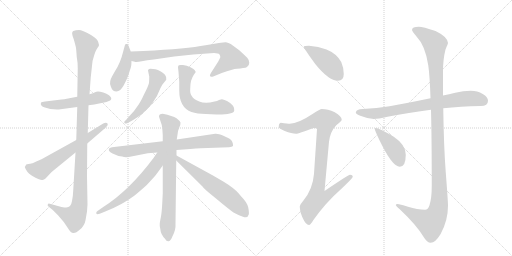
t = 0.00 s
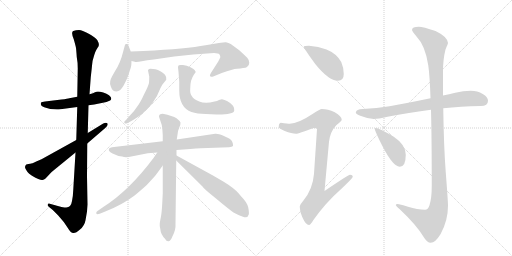
t = 2.61 s
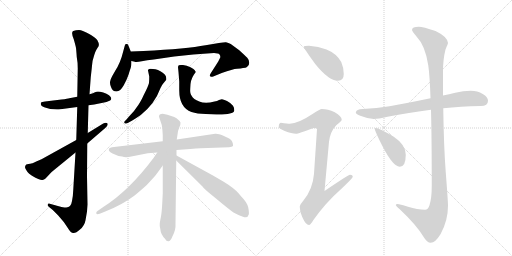
t = 5.21 s
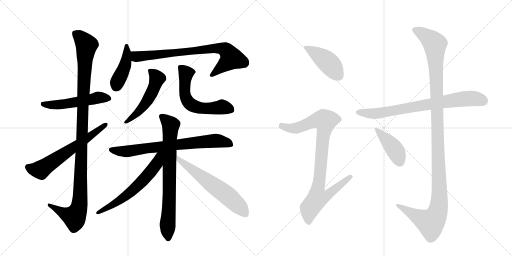
t = 7.82 s
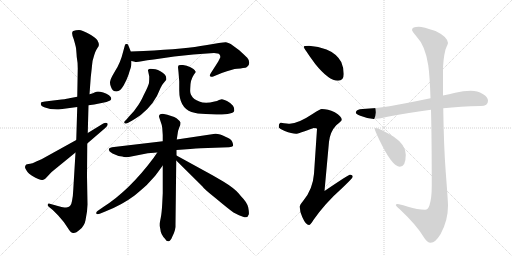
t = 10.42 s
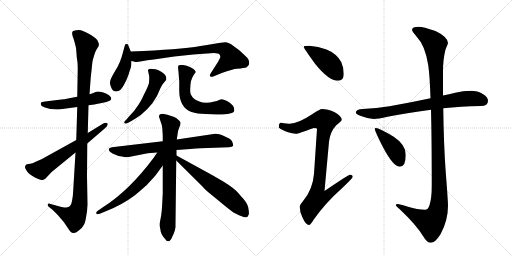
t = 13.03 s

The animated SVG that drew these frames (rendered in a browser with its animation timeline set to each time). Animation: 16 CSS @keyframes rules; one cycle of 13.03 s.

<svg version="1.1" viewBox="0 0 2048 1024" xmlns="http://www.w3.org/2000/svg">
  <g stroke="lightgray" stroke-dasharray="1,1" stroke-width="1" transform="scale(4, 4)">
    <line x1="0" y1="0" x2="256" y2="256"></line>
    <line x1="256" y1="0" x2="0" y2="256"></line>
    <line x1="128" y1="0" x2="128" y2="256"></line>
    <line x1="0" y1="128" x2="256" y2="128"></line>
    <line x1="256" y1="0" x2="512" y2="256"></line>
    <line x1="512" y1="0" x2="256" y2="256"></line>
    <line x1="384" y1="0" x2="384" y2="256"></line>
    <line x1="256" y1="128" x2="512" y2="128"></line>
  </g>
<g transform="scale(1, -1) translate(0, -850)">
   <style type="text/css">
    @keyframes keyframes0 {
      from {
       stroke: black;
       stroke-dashoffset: 527;
       stroke-width: 128;
       }
       63% {
       animation-timing-function: step-end;
       stroke: black;
       stroke-dashoffset: 0;
       stroke-width: 128;
       }
       to {
       stroke: black;
       stroke-width: 1024;
       }
       }
       #make-me-a-hanzi-animation-0 {
         animation: keyframes0 0.678874s both;
         animation-delay: 0.000000s;
         animation-timing-function: linear;
       }
    @keyframes keyframes1 {
      from {
       stroke: black;
       stroke-dashoffset: 1125;
       stroke-width: 128;
       }
       79% {
       animation-timing-function: step-end;
       stroke: black;
       stroke-dashoffset: 0;
       stroke-width: 128;
       }
       to {
       stroke: black;
       stroke-width: 1024;
       }
       }
       #make-me-a-hanzi-animation-1 {
         animation: keyframes1 1.165527s both;
         animation-delay: 0.678874s;
         animation-timing-function: linear;
       }
    @keyframes keyframes2 {
      from {
       stroke: black;
       stroke-dashoffset: 627;
       stroke-width: 128;
       }
       67% {
       animation-timing-function: step-end;
       stroke: black;
       stroke-dashoffset: 0;
       stroke-width: 128;
       }
       to {
       stroke: black;
       stroke-width: 1024;
       }
       }
       #make-me-a-hanzi-animation-2 {
         animation: keyframes2 0.760254s both;
         animation-delay: 1.844401s;
         animation-timing-function: linear;
       }
    @keyframes keyframes3 {
      from {
       stroke: black;
       stroke-dashoffset: 426;
       stroke-width: 128;
       }
       58% {
       animation-timing-function: step-end;
       stroke: black;
       stroke-dashoffset: 0;
       stroke-width: 128;
       }
       to {
       stroke: black;
       stroke-width: 1024;
       }
       }
       #make-me-a-hanzi-animation-3 {
         animation: keyframes3 0.596680s both;
         animation-delay: 2.604655s;
         animation-timing-function: linear;
       }
    @keyframes keyframes4 {
      from {
       stroke: black;
       stroke-dashoffset: 781;
       stroke-width: 128;
       }
       72% {
       animation-timing-function: step-end;
       stroke: black;
       stroke-dashoffset: 0;
       stroke-width: 128;
       }
       to {
       stroke: black;
       stroke-width: 1024;
       }
       }
       #make-me-a-hanzi-animation-4 {
         animation: keyframes4 0.885579s both;
         animation-delay: 3.201335s;
         animation-timing-function: linear;
       }
    @keyframes keyframes5 {
      from {
       stroke: black;
       stroke-dashoffset: 514;
       stroke-width: 128;
       }
       63% {
       animation-timing-function: step-end;
       stroke: black;
       stroke-dashoffset: 0;
       stroke-width: 128;
       }
       to {
       stroke: black;
       stroke-width: 1024;
       }
       }
       #make-me-a-hanzi-animation-5 {
         animation: keyframes5 0.668294s both;
         animation-delay: 4.086914s;
         animation-timing-function: linear;
       }
    @keyframes keyframes6 {
      from {
       stroke: black;
       stroke-dashoffset: 590;
       stroke-width: 128;
       }
       66% {
       animation-timing-function: step-end;
       stroke: black;
       stroke-dashoffset: 0;
       stroke-width: 128;
       }
       to {
       stroke: black;
       stroke-width: 1024;
       }
       }
       #make-me-a-hanzi-animation-6 {
         animation: keyframes6 0.730143s both;
         animation-delay: 4.755208s;
         animation-timing-function: linear;
       }
    @keyframes keyframes7 {
      from {
       stroke: black;
       stroke-dashoffset: 744;
       stroke-width: 128;
       }
       71% {
       animation-timing-function: step-end;
       stroke: black;
       stroke-dashoffset: 0;
       stroke-width: 128;
       }
       to {
       stroke: black;
       stroke-width: 1024;
       }
       }
       #make-me-a-hanzi-animation-7 {
         animation: keyframes7 0.855469s both;
         animation-delay: 5.485352s;
         animation-timing-function: linear;
       }
    @keyframes keyframes8 {
      from {
       stroke: black;
       stroke-dashoffset: 759;
       stroke-width: 128;
       }
       71% {
       animation-timing-function: step-end;
       stroke: black;
       stroke-dashoffset: 0;
       stroke-width: 128;
       }
       to {
       stroke: black;
       stroke-width: 1024;
       }
       }
       #make-me-a-hanzi-animation-8 {
         animation: keyframes8 0.867676s both;
         animation-delay: 6.340820s;
         animation-timing-function: linear;
       }
    @keyframes keyframes9 {
      from {
       stroke: black;
       stroke-dashoffset: 612;
       stroke-width: 128;
       }
       67% {
       animation-timing-function: step-end;
       stroke: black;
       stroke-dashoffset: 0;
       stroke-width: 128;
       }
       to {
       stroke: black;
       stroke-width: 1024;
       }
       }
       #make-me-a-hanzi-animation-9 {
         animation: keyframes9 0.748047s both;
         animation-delay: 7.208496s;
         animation-timing-function: linear;
       }
    @keyframes keyframes10 {
      from {
       stroke: black;
       stroke-dashoffset: 612;
       stroke-width: 128;
       }
       67% {
       animation-timing-function: step-end;
       stroke: black;
       stroke-dashoffset: 0;
       stroke-width: 128;
       }
       to {
       stroke: black;
       stroke-width: 1024;
       }
       }
       #make-me-a-hanzi-animation-10 {
         animation: keyframes10 0.748047s both;
         animation-delay: 7.956543s;
         animation-timing-function: linear;
       }
    @keyframes keyframes11 {
      from {
       stroke: black;
       stroke-dashoffset: 436;
       stroke-width: 128;
       }
       59% {
       animation-timing-function: step-end;
       stroke: black;
       stroke-dashoffset: 0;
       stroke-width: 128;
       }
       to {
       stroke: black;
       stroke-width: 1024;
       }
       }
       #make-me-a-hanzi-animation-11 {
         animation: keyframes11 0.604818s both;
         animation-delay: 8.704590s;
         animation-timing-function: linear;
       }
    @keyframes keyframes12 {
      from {
       stroke: black;
       stroke-dashoffset: 927;
       stroke-width: 128;
       }
       75% {
       animation-timing-function: step-end;
       stroke: black;
       stroke-dashoffset: 0;
       stroke-width: 128;
       }
       to {
       stroke: black;
       stroke-width: 1024;
       }
       }
       #make-me-a-hanzi-animation-12 {
         animation: keyframes12 1.004395s both;
         animation-delay: 9.309408s;
         animation-timing-function: linear;
       }
    @keyframes keyframes13 {
      from {
       stroke: black;
       stroke-dashoffset: 765;
       stroke-width: 128;
       }
       71% {
       animation-timing-function: step-end;
       stroke: black;
       stroke-dashoffset: 0;
       stroke-width: 128;
       }
       to {
       stroke: black;
       stroke-width: 1024;
       }
       }
       #make-me-a-hanzi-animation-13 {
         animation: keyframes13 0.872559s both;
         animation-delay: 10.313802s;
         animation-timing-function: linear;
       }
    @keyframes keyframes14 {
      from {
       stroke: black;
       stroke-dashoffset: 1231;
       stroke-width: 128;
       }
       80% {
       animation-timing-function: step-end;
       stroke: black;
       stroke-dashoffset: 0;
       stroke-width: 128;
       }
       to {
       stroke: black;
       stroke-width: 1024;
       }
       }
       #make-me-a-hanzi-animation-14 {
         animation: keyframes14 1.251790s both;
         animation-delay: 11.186361s;
         animation-timing-function: linear;
       }
    @keyframes keyframes15 {
      from {
       stroke: black;
       stroke-dashoffset: 420;
       stroke-width: 128;
       }
       58% {
       animation-timing-function: step-end;
       stroke: black;
       stroke-dashoffset: 0;
       stroke-width: 128;
       }
       to {
       stroke: black;
       stroke-width: 1024;
       }
       }
       #make-me-a-hanzi-animation-15 {
         animation: keyframes15 0.591797s both;
         animation-delay: 12.438151s;
         animation-timing-function: linear;
       }
</style>
<path d="M 354 429 L 377 432 L 426 442 Q 442 449 443 450 Q 445 452 445 457 Q 445 462 436 469 Q 427 476 413 480 Q 399 484 392 484 Q 385 484 380 481 Q 374 477 358 473 L 309 463 L 277 457 Q 272 455 246 452 L 180 444 Q 167 442 164 440 Q 159 426 180 420 L 201 414 Q 226 411 242 413 L 309 422 L 354 429 Z" fill="lightgray"></path> 
<path d="M 246 22 L 199 35 Q 193 37 191 32 Q 189 27 195 23 L 211 10 L 232 -11 Q 257 -38 270 -60 Q 283 -82 293 -82 Q 302 -84 320 -68 Q 338 -53 342 -31 L 348 4 L 350 32 L 348 145 L 349 276 L 351 318 L 354 429 L 358 473 L 363 541 L 367 577 Q 370 608 371 609 L 377 630 Q 381 643 385 650 L 391 660 Q 401 669 389 690 Q 383 698 364 710 Q 328 730 316 730 Q 303 730 293 726 Q 283 722 295 693 Q 303 665 304 658 Q 305 651 307 622 Q 311 601 311 576 L 309 463 L 309 422 L 305 290 L 302 240 L 293 90 Q 292 64 288 46 Q 284 20 265 20 Q 260 20 246 22 Z" fill="lightgray"></path> 
<path d="M 349 276 L 421 338 Q 434 350 430 356 Q 425 362 413 356 L 351 318 L 305 290 L 166 213 L 145 204 Q 127 195 121 195 Q 114 195 105 192 Q 97 184 102 175 Q 107 166 111 161 Q 114 156 128 147 Q 163 127 170 130 Q 176 132 182 136 L 197 152 Q 205 162 215 169 L 302 240 L 349 276 Z" fill="lightgray"></path> 
<path d="M 523 644 L 516 662 Q 512 674 509 674 L 504 674 Q 500 674 499 667 L 493 645 Q 482 599 461 567 L 449 546 Q 443 535 441 526 Q 438 516 444 502 Q 450 484 466 484 Q 481 484 495 509 Q 508 533 514 551 Q 519 568 523 579 Q 526 589 526 606 L 523 644 Z" fill="lightgray"></path> 
<path d="M 574 646 L 523 644 C 493 643 497 613 526 606 L 539 603 Q 545 600 567 605 Q 588 609 615 612 L 697 624 L 773 632 L 856 638 Q 874 638 878 632 Q 882 627 881 620 L 873 604 L 843 557 Q 837 548 841 545 Q 844 541 853 544 L 887 558 Q 932 574 948 575 Q 964 576 972 578 Q 984 578 988 582 Q 997 587 997 599 Q 997 610 989 619 Q 980 628 957 649 L 923 674 Q 914 679 904 681 Q 894 682 822 669 Q 749 655 574 646 Z" fill="lightgray"></path> 
<path d="M 517 385 L 504 370 Q 493 362 499 357 Q 499 354 511 358 L 529 368 Q 558 386 565 392 Q 619 435 642 498 L 648 509 Q 650 514 657 521 L 665 531 Q 666 544 660 551 Q 642 569 622 573 Q 601 576 596 574 Q 591 570 592 568 L 597 544 Q 597 529 596 518 Q 594 507 573 466 Q 569 455 554 431 Q 538 406 517 385 Z" fill="lightgray"></path> 
<path d="M 717 524 L 717 488 Q 717 420 766 402 Q 788 395 823 394 L 866 392 Q 933 391 937 407 Q 939 416 932 427 Q 925 437 908 446 Q 890 454 887 453 L 876 450 Q 869 445 858 444 Q 821 434 797 444 Q 773 453 767 466 Q 759 476 761 497 Q 761 531 776 552 L 783 562 Q 783 563 779 569 Q 777 574 762 581 Q 747 588 732 590 Q 717 591 715 589 Q 712 586 712 581 L 714 562 Q 715 549 717 524 Z" fill="lightgray"></path> 
<path d="M 651 285 L 456 262 Q 438 260 437 256 Q 430 246 450 236 Q 469 226 489 224 Q 498 220 515 222 L 591 237 L 629 240 L 706 250 L 761 254 Q 810 258 831 258 L 916 261 Q 929 262 932 266 Q 934 270 929 283 Q 923 295 904 302 Q 876 316 861 315 L 707 292 L 651 285 Z" fill="lightgray"></path> 
<path d="M 651 395 Q 635 395 636 383 L 642 365 Q 648 350 649 338 L 651 310 L 651 285 L 651 188 L 651 77 L 649 37 Q 647 -2 643 -21 Q 639 -40 639 -45 Q 638 -51 641 -65 Q 643 -88 660 -105 Q 666 -116 674 -115 Q 682 -114 689 -97 Q 704 -70 702 -44 L 705 208 L 706 228 L 706 250 L 707 292 L 711 318 Q 711 325 717 340 Q 723 354 722 360 Q 720 366 706 377 Q 691 387 651 395 Z" fill="lightgray"></path> 
<path d="M 629 240 L 614 218 Q 517 88 413 22 L 390 6 Q 384 2 385 -3 Q 386 -9 399 -5 L 421 4 Q 486 29 537 67 Q 557 83 587 110 L 620 146 Q 625 152 651 188 C 696 250 646 266 629 240 Z" fill="lightgray"></path> 
<path d="M 705 208 L 810 104 Q 814 96 864 56 Q 913 15 934 0 L 946 -6 Q 953 -10 972 -17 Q 991 -24 995 -8 Q 997 -1 993 20 Q 989 40 964 65 L 955 76 Q 936 98 893 124 Q 849 150 819 166 L 706 228 C 680 242 684 229 705 208 Z" fill="lightgray"></path> 
<path d="M 1236 667 Q 1215 667 1215 663 Q 1215 657 1261 594 Q 1315 527 1352 527 Q 1375 527 1375 554 Q 1375 579 1365 602 Q 1346 636 1306 652 Q 1274 665 1236 667 Z" fill="lightgray"></path> 
<path d="M 1287 414 Q 1281 414 1250 394 Q 1193 356 1159 355 Q 1152 355 1123 359 Q 1115 357 1115 342 Q 1115 337 1139 326 Q 1167 315 1184 315 Q 1193 315 1255 338 Q 1268 338 1268 334 L 1256 155 Q 1251 92 1213 47 Q 1199 31 1199 23 Q 1199 3 1209 -18 Q 1223 -50 1236 -50 Q 1242 -50 1253 -31 Q 1300 37 1370 99 Q 1411 138 1411 143 Q 1411 151 1400 151 Q 1394 151 1298 86 L 1316 283 Q 1321 324 1345 349 Q 1367 367 1367 370 Q 1367 385 1339 401 Q 1311 414 1287 414 Z" fill="lightgray"></path> 
<path d="M 1883 487 Q 1853 487 1821 479 Q 1796 473 1772 468 L 1722 457 Q 1631 438 1558 425 Q 1507 417 1451 414 Q 1425 414 1423 399 Q 1425 394 1441 387 Q 1468 376 1495 374 Q 1512 374 1550 383 Q 1622 397 1724 411 L 1773 417 Q 1841 424 1923 426 Q 1952 426 1952 447 Q 1952 462 1931 474 Q 1910 487 1883 487 Z" fill="lightgray"></path> 
<path d="M 1772 468 L 1772 564 Q 1772 613 1782 652 Q 1792 676 1792 678 Q 1790 703 1742 726 Q 1692 743 1675 743 Q 1648 743 1648 730 Q 1648 726 1666 704 Q 1701 668 1713 589 Q 1719 548 1722 457 L 1724 411 Q 1727 295 1727 108 Q 1727 56 1718 29 Q 1712 11 1700 11 Q 1670 11 1632 23 Q 1597 34 1591 34 Q 1583 34 1583 30 Q 1583 27 1599 13 Q 1666 -50 1694 -97 Q 1708 -121 1723 -121 Q 1741 -121 1762 -87 Q 1792 -33 1792 27 Q 1792 45 1783 161 Q 1775 266 1773 417 L 1772 468 Z" fill="lightgray"></path> 
<path d="M 1503 338 Q 1499 338 1499 334 Q 1499 329 1518 289 Q 1569 183 1599 183 Q 1623 183 1623 231 Q 1623 271 1575 303 Q 1517 338 1503 338 Z" fill="lightgray"></path> 
      <clipPath id="make-me-a-hanzi-clip-0">
      <path d="M 354 429 L 377 432 L 426 442 Q 442 449 443 450 Q 445 452 445 457 Q 445 462 436 469 Q 427 476 413 480 Q 399 484 392 484 Q 385 484 380 481 Q 374 477 358 473 L 309 463 L 277 457 Q 272 455 246 452 L 180 444 Q 167 442 164 440 Q 159 426 180 420 L 201 414 Q 226 411 242 413 L 309 422 L 354 429 Z" fill="lightgray"></path>
      </clipPath>
      <path clip-path="url(#make-me-a-hanzi-clip-0)" d="M 169 435 L 224 430 L 391 459 L 437 455 " fill="none" id="make-me-a-hanzi-animation-0" stroke-dasharray="399 798" stroke-linecap="round"></path>

      <clipPath id="make-me-a-hanzi-clip-1">
      <path d="M 246 22 L 199 35 Q 193 37 191 32 Q 189 27 195 23 L 211 10 L 232 -11 Q 257 -38 270 -60 Q 283 -82 293 -82 Q 302 -84 320 -68 Q 338 -53 342 -31 L 348 4 L 350 32 L 348 145 L 349 276 L 351 318 L 354 429 L 358 473 L 363 541 L 367 577 Q 370 608 371 609 L 377 630 Q 381 643 385 650 L 391 660 Q 401 669 389 690 Q 383 698 364 710 Q 328 730 316 730 Q 303 730 293 726 Q 283 722 295 693 Q 303 665 304 658 Q 305 651 307 622 Q 311 601 311 576 L 309 463 L 309 422 L 305 290 L 302 240 L 293 90 Q 292 64 288 46 Q 284 20 265 20 Q 260 20 246 22 Z" fill="lightgray"></path>
      </clipPath>
      <path clip-path="url(#make-me-a-hanzi-clip-1)" d="M 301 716 L 346 670 L 331 429 L 319 39 L 314 13 L 298 -18 L 254 -3 L 197 29 " fill="none" id="make-me-a-hanzi-animation-1" stroke-dasharray="997 1994" stroke-linecap="round"></path>

      <clipPath id="make-me-a-hanzi-clip-2">
      <path d="M 349 276 L 421 338 Q 434 350 430 356 Q 425 362 413 356 L 351 318 L 305 290 L 166 213 L 145 204 Q 127 195 121 195 Q 114 195 105 192 Q 97 184 102 175 Q 107 166 111 161 Q 114 156 128 147 Q 163 127 170 130 Q 176 132 182 136 L 197 152 Q 205 162 215 169 L 302 240 L 349 276 Z" fill="lightgray"></path>
      </clipPath>
      <path clip-path="url(#make-me-a-hanzi-clip-2)" d="M 112 182 L 137 172 L 163 171 L 424 352 " fill="none" id="make-me-a-hanzi-animation-2" stroke-dasharray="499 998" stroke-linecap="round"></path>

      <clipPath id="make-me-a-hanzi-clip-3">
      <path d="M 523 644 L 516 662 Q 512 674 509 674 L 504 674 Q 500 674 499 667 L 493 645 Q 482 599 461 567 L 449 546 Q 443 535 441 526 Q 438 516 444 502 Q 450 484 466 484 Q 481 484 495 509 Q 508 533 514 551 Q 519 568 523 579 Q 526 589 526 606 L 523 644 Z" fill="lightgray"></path>
      </clipPath>
      <path clip-path="url(#make-me-a-hanzi-clip-3)" d="M 507 667 L 503 599 L 465 505 " fill="none" id="make-me-a-hanzi-animation-3" stroke-dasharray="298 596" stroke-linecap="round"></path>

      <clipPath id="make-me-a-hanzi-clip-4">
      <path d="M 574 646 L 523 644 C 493 643 497 613 526 606 L 539 603 Q 545 600 567 605 Q 588 609 615 612 L 697 624 L 773 632 L 856 638 Q 874 638 878 632 Q 882 627 881 620 L 873 604 L 843 557 Q 837 548 841 545 Q 844 541 853 544 L 887 558 Q 932 574 948 575 Q 964 576 972 578 Q 984 578 988 582 Q 997 587 997 599 Q 997 610 989 619 Q 980 628 957 649 L 923 674 Q 914 679 904 681 Q 894 682 822 669 Q 749 655 574 646 Z" fill="lightgray"></path>
      </clipPath>
      <path clip-path="url(#make-me-a-hanzi-clip-4)" d="M 530 638 L 546 623 L 857 658 L 901 651 L 926 617 L 847 550 " fill="none" id="make-me-a-hanzi-animation-4" stroke-dasharray="653 1306" stroke-linecap="round"></path>

      <clipPath id="make-me-a-hanzi-clip-5">
      <path d="M 517 385 L 504 370 Q 493 362 499 357 Q 499 354 511 358 L 529 368 Q 558 386 565 392 Q 619 435 642 498 L 648 509 Q 650 514 657 521 L 665 531 Q 666 544 660 551 Q 642 569 622 573 Q 601 576 596 574 Q 591 570 592 568 L 597 544 Q 597 529 596 518 Q 594 507 573 466 Q 569 455 554 431 Q 538 406 517 385 Z" fill="lightgray"></path>
      </clipPath>
      <path clip-path="url(#make-me-a-hanzi-clip-5)" d="M 601 566 L 621 548 L 628 533 L 612 488 L 561 409 L 505 362 " fill="none" id="make-me-a-hanzi-animation-5" stroke-dasharray="386 772" stroke-linecap="round"></path>

      <clipPath id="make-me-a-hanzi-clip-6">
      <path d="M 717 524 L 717 488 Q 717 420 766 402 Q 788 395 823 394 L 866 392 Q 933 391 937 407 Q 939 416 932 427 Q 925 437 908 446 Q 890 454 887 453 L 876 450 Q 869 445 858 444 Q 821 434 797 444 Q 773 453 767 466 Q 759 476 761 497 Q 761 531 776 552 L 783 562 Q 783 563 779 569 Q 777 574 762 581 Q 747 588 732 590 Q 717 591 715 589 Q 712 586 712 581 L 714 562 Q 715 549 717 524 Z" fill="lightgray"></path>
      </clipPath>
      <path clip-path="url(#make-me-a-hanzi-clip-6)" d="M 719 583 L 744 557 L 739 480 L 756 438 L 801 418 L 846 416 L 890 422 L 925 411 " fill="none" id="make-me-a-hanzi-animation-6" stroke-dasharray="462 924" stroke-linecap="round"></path>

      <clipPath id="make-me-a-hanzi-clip-7">
      <path d="M 651 285 L 456 262 Q 438 260 437 256 Q 430 246 450 236 Q 469 226 489 224 Q 498 220 515 222 L 591 237 L 629 240 L 706 250 L 761 254 Q 810 258 831 258 L 916 261 Q 929 262 932 266 Q 934 270 929 283 Q 923 295 904 302 Q 876 316 861 315 L 707 292 L 651 285 Z" fill="lightgray"></path>
      </clipPath>
      <path clip-path="url(#make-me-a-hanzi-clip-7)" d="M 444 251 L 507 244 L 857 287 L 903 281 L 926 269 " fill="none" id="make-me-a-hanzi-animation-7" stroke-dasharray="616 1232" stroke-linecap="round"></path>

      <clipPath id="make-me-a-hanzi-clip-8">
      <path d="M 651 395 Q 635 395 636 383 L 642 365 Q 648 350 649 338 L 651 310 L 651 285 L 651 188 L 651 77 L 649 37 Q 647 -2 643 -21 Q 639 -40 639 -45 Q 638 -51 641 -65 Q 643 -88 660 -105 Q 666 -116 674 -115 Q 682 -114 689 -97 Q 704 -70 702 -44 L 705 208 L 706 228 L 706 250 L 707 292 L 711 318 Q 711 325 717 340 Q 723 354 722 360 Q 720 366 706 377 Q 691 387 651 395 Z" fill="lightgray"></path>
      </clipPath>
      <path clip-path="url(#make-me-a-hanzi-clip-8)" d="M 648 384 L 683 345 L 678 74 L 670 -44 L 673 -105 " fill="none" id="make-me-a-hanzi-animation-8" stroke-dasharray="631 1262" stroke-linecap="round"></path>

      <clipPath id="make-me-a-hanzi-clip-9">
      <path d="M 629 240 L 614 218 Q 517 88 413 22 L 390 6 Q 384 2 385 -3 Q 386 -9 399 -5 L 421 4 Q 486 29 537 67 Q 557 83 587 110 L 620 146 Q 625 152 651 188 C 696 250 646 266 629 240 Z" fill="lightgray"></path>
      </clipPath>
      <path clip-path="url(#make-me-a-hanzi-clip-9)" d="M 646 236 L 636 227 L 626 194 L 545 102 L 475 46 L 392 -1 " fill="none" id="make-me-a-hanzi-animation-9" stroke-dasharray="484 968" stroke-linecap="round"></path>

      <clipPath id="make-me-a-hanzi-clip-10">
      <path d="M 705 208 L 810 104 Q 814 96 864 56 Q 913 15 934 0 L 946 -6 Q 953 -10 972 -17 Q 991 -24 995 -8 Q 997 -1 993 20 Q 989 40 964 65 L 955 76 Q 936 98 893 124 Q 849 150 819 166 L 706 228 C 680 242 684 229 705 208 Z" fill="lightgray"></path>
      </clipPath>
      <path clip-path="url(#make-me-a-hanzi-clip-10)" d="M 711 223 L 714 213 L 917 62 L 981 -5 " fill="none" id="make-me-a-hanzi-animation-10" stroke-dasharray="484 968" stroke-linecap="round"></path>

      <clipPath id="make-me-a-hanzi-clip-11">
      <path d="M 1236 667 Q 1215 667 1215 663 Q 1215 657 1261 594 Q 1315 527 1352 527 Q 1375 527 1375 554 Q 1375 579 1365 602 Q 1346 636 1306 652 Q 1274 665 1236 667 Z" fill="lightgray"></path>
      </clipPath>
      <path clip-path="url(#make-me-a-hanzi-clip-11)" d="M 1219 662 L 1306 606 L 1354 547 " fill="none" id="make-me-a-hanzi-animation-11" stroke-dasharray="308 616" stroke-linecap="round"></path>

      <clipPath id="make-me-a-hanzi-clip-12">
      <path d="M 1287 414 Q 1281 414 1250 394 Q 1193 356 1159 355 Q 1152 355 1123 359 Q 1115 357 1115 342 Q 1115 337 1139 326 Q 1167 315 1184 315 Q 1193 315 1255 338 Q 1268 338 1268 334 L 1256 155 Q 1251 92 1213 47 Q 1199 31 1199 23 Q 1199 3 1209 -18 Q 1223 -50 1236 -50 Q 1242 -50 1253 -31 Q 1300 37 1370 99 Q 1411 138 1411 143 Q 1411 151 1400 151 Q 1394 151 1298 86 L 1316 283 Q 1321 324 1345 349 Q 1367 367 1367 370 Q 1367 385 1339 401 Q 1311 414 1287 414 Z" fill="lightgray"></path>
      </clipPath>
      <path clip-path="url(#make-me-a-hanzi-clip-12)" d="M 1126 346 L 1183 337 L 1257 366 L 1300 367 L 1272 96 L 1310 93 L 1319 80 L 1300 62 L 1269 56 L 1239 17 L 1235 -40 " fill="none" id="make-me-a-hanzi-animation-12" stroke-dasharray="799 1598" stroke-linecap="round"></path>

      <clipPath id="make-me-a-hanzi-clip-13">
      <path d="M 1883 487 Q 1853 487 1821 479 Q 1796 473 1772 468 L 1722 457 Q 1631 438 1558 425 Q 1507 417 1451 414 Q 1425 414 1423 399 Q 1425 394 1441 387 Q 1468 376 1495 374 Q 1512 374 1550 383 Q 1622 397 1724 411 L 1773 417 Q 1841 424 1923 426 Q 1952 426 1952 447 Q 1952 462 1931 474 Q 1910 487 1883 487 Z" fill="lightgray"></path>
      </clipPath>
      <path clip-path="url(#make-me-a-hanzi-clip-13)" d="M 1431 402 L 1521 398 L 1849 454 L 1905 455 L 1934 446 " fill="none" id="make-me-a-hanzi-animation-13" stroke-dasharray="637 1274" stroke-linecap="round"></path>

      <clipPath id="make-me-a-hanzi-clip-14">
      <path d="M 1772 468 L 1772 564 Q 1772 613 1782 652 Q 1792 676 1792 678 Q 1790 703 1742 726 Q 1692 743 1675 743 Q 1648 743 1648 730 Q 1648 726 1666 704 Q 1701 668 1713 589 Q 1719 548 1722 457 L 1724 411 Q 1727 295 1727 108 Q 1727 56 1718 29 Q 1712 11 1700 11 Q 1670 11 1632 23 Q 1597 34 1591 34 Q 1583 34 1583 30 Q 1583 27 1599 13 Q 1666 -50 1694 -97 Q 1708 -121 1723 -121 Q 1741 -121 1762 -87 Q 1792 -33 1792 27 Q 1792 45 1783 161 Q 1775 266 1773 417 L 1772 468 Z" fill="lightgray"></path>
      </clipPath>
      <path clip-path="url(#make-me-a-hanzi-clip-14)" d="M 1658 730 L 1706 705 L 1740 674 L 1756 29 L 1743 -15 L 1722 -40 L 1588 29 " fill="none" id="make-me-a-hanzi-animation-14" stroke-dasharray="1103 2206" stroke-linecap="round"></path>

      <clipPath id="make-me-a-hanzi-clip-15">
      <path d="M 1503 338 Q 1499 338 1499 334 Q 1499 329 1518 289 Q 1569 183 1599 183 Q 1623 183 1623 231 Q 1623 271 1575 303 Q 1517 338 1503 338 Z" fill="lightgray"></path>
      </clipPath>
      <path clip-path="url(#make-me-a-hanzi-clip-15)" d="M 1504 333 L 1578 253 L 1599 202 " fill="none" id="make-me-a-hanzi-animation-15" stroke-dasharray="292 584" stroke-linecap="round"></path>

</g>
</svg>
